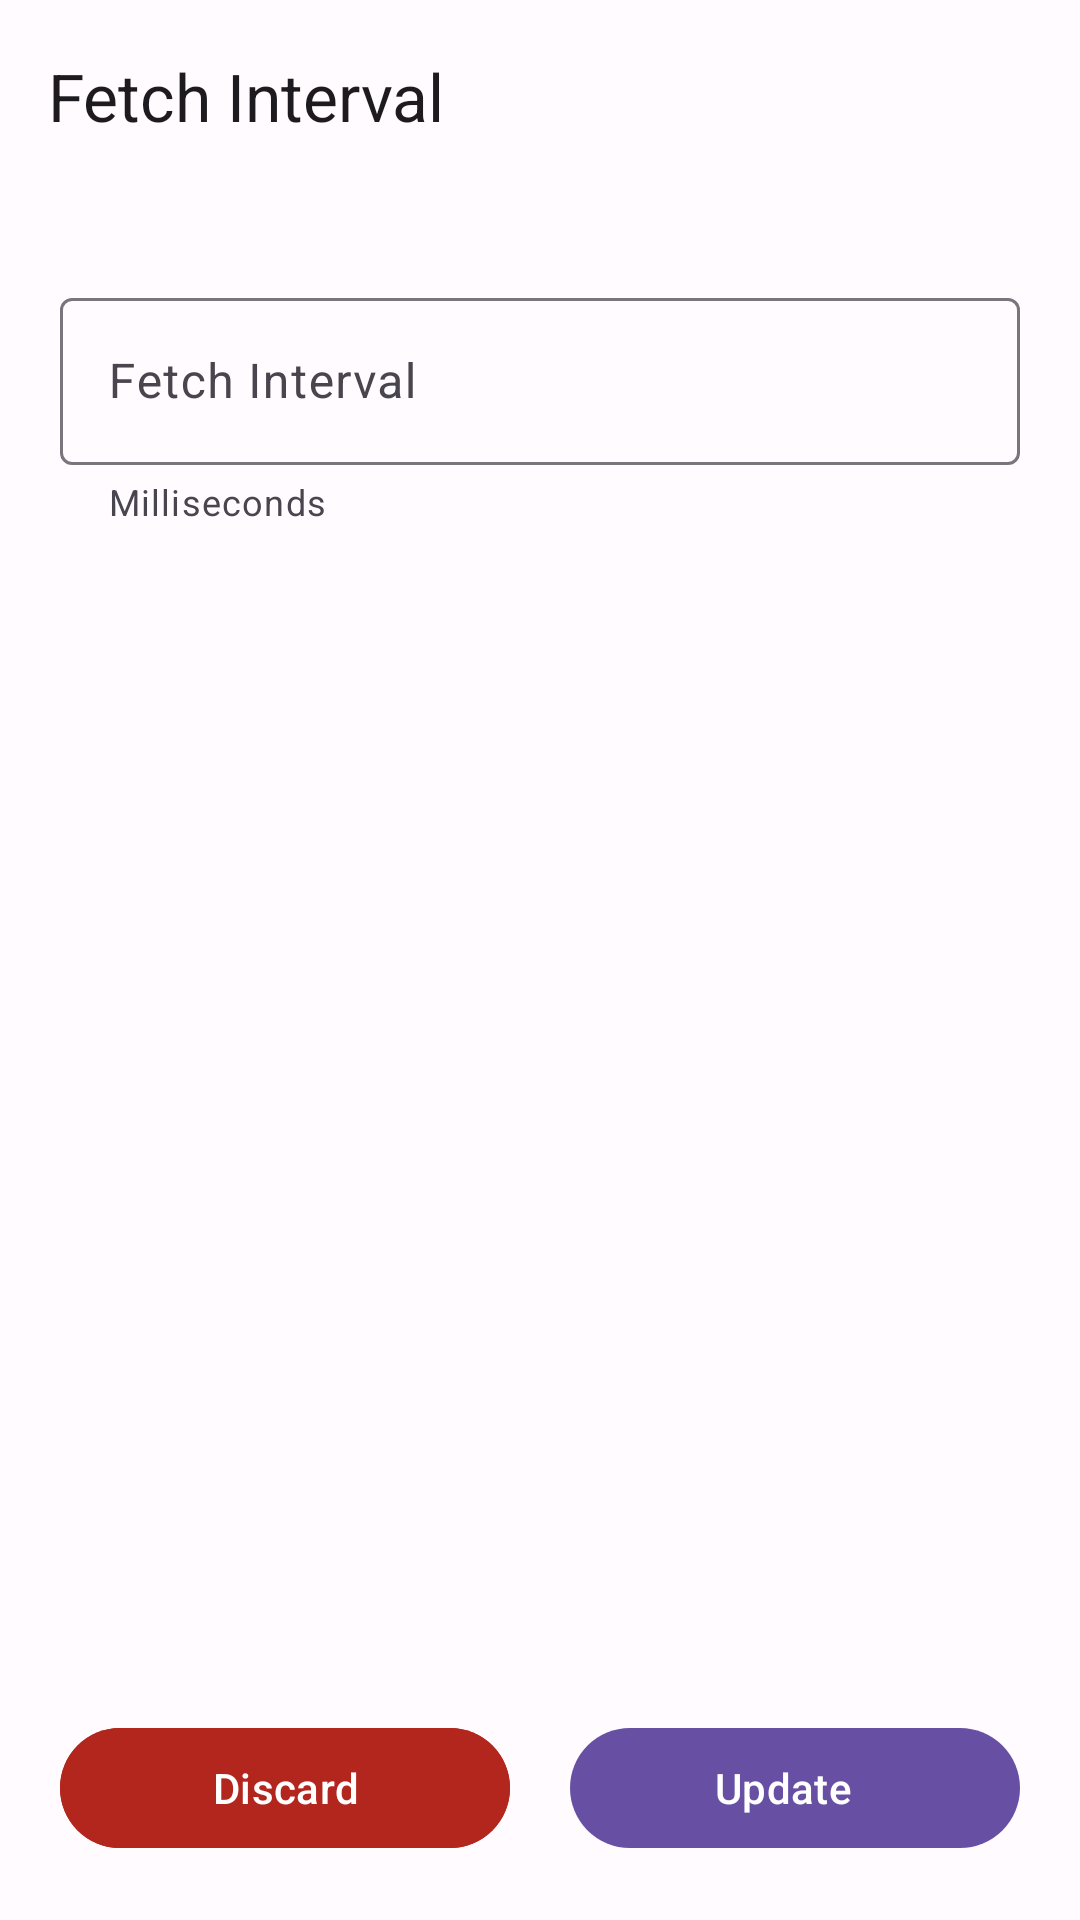

The Android layout XML behind this screen, and the referenced resources:
<!-- AndroidManifest.xml: application theme AppTheme -->
<!-- res/layout/dialog_fetch_interval.xml -->
<?xml version="1.0" encoding="utf-8"?>
<androidx.constraintlayout.widget.ConstraintLayout xmlns:android="http://schemas.android.com/apk/res/android"
    xmlns:tools="http://schemas.android.com/tools"
    android:layout_width="match_parent"
    android:layout_height="match_parent"
    xmlns:app="http://schemas.android.com/apk/res-auto"
    tools:context=".coin.ui.CoinDetailsFragment">

    <com.google.android.material.appbar.MaterialToolbar
        android:id="@+id/toolbar"
        android:layout_width="match_parent"
        android:layout_height="wrap_content"
        app:layout_constraintEnd_toEndOf="parent"
        app:layout_constraintStart_toStartOf="parent"
        app:layout_constraintTop_toTopOf="parent"
        app:navigationIcon="@drawable/ic_arrow_back"
        app:title="@string/title_fetch_interval" />

    <com.google.android.material.progressindicator.CircularProgressIndicator
        android:id="@+id/progressBar"
        android:layout_width="wrap_content"
        android:layout_height="wrap_content"
        android:indeterminate="true"
        android:visibility="gone"
        app:layout_constraintBottom_toBottomOf="parent"
        app:layout_constraintEnd_toEndOf="parent"
        app:layout_constraintStart_toStartOf="parent"
        app:layout_constraintTop_toTopOf="parent"
        app:layout_constraintVertical_bias="0.4"
        tools:visibility="visible"/>

    <com.google.android.material.textfield.TextInputLayout
        android:id="@+id/textFieldFetchInterval"
        android:layout_width="match_parent"
        android:layout_height="wrap_content"
        android:layout_marginHorizontal="20dp"
        android:layout_marginVertical="30dp"
        android:hint="Fetch Interval"
        app:helperText="Milliseconds"
        app:layout_constraintEnd_toEndOf="parent"
        app:layout_constraintStart_toStartOf="parent"
        app:layout_constraintTop_toBottomOf="@+id/toolbar"
        >

        <com.google.android.material.textfield.TextInputEditText
            android:layout_width="match_parent"
            android:layout_height="wrap_content"
            android:inputType="number"
            />
    </com.google.android.material.textfield.TextInputLayout>

    <com.google.android.material.button.MaterialButton
        android:id="@+id/buttonSaveChanges"
        style="@style/Widget.Material3.Button.Icon"
        android:layout_width="0dp"
        android:layout_height="wrap_content"
        android:layout_marginTop="25dp"
        android:layout_marginBottom="20dp"
        android:layout_marginEnd="20dp"
        android:text="@string/update"
        app:layout_constraintBottom_toBottomOf="parent"
        app:layout_constraintEnd_toEndOf="parent"
        app:layout_constraintStart_toEndOf="@+id/buttonDiscard"/>

    <com.google.android.material.button.MaterialButton
        android:id="@+id/buttonDiscard"
        style="@style/Widget.Material3.Button.TonalButton"
        android:layout_width="0dp"
        android:layout_height="wrap_content"
        android:layout_marginBottom="20dp"
        android:layout_marginHorizontal="20dp"
        android:backgroundTint="?attr/colorError"
        android:text="@string/discard"
        android:textColor="?attr/colorOnError"
        app:layout_constraintBottom_toBottomOf="parent"
        app:layout_constraintEnd_toStartOf="@+id/buttonSaveChanges"
        app:layout_constraintStart_toStartOf="parent"/>

</androidx.constraintlayout.widget.ConstraintLayout>
<!-- resources referenced by this layout -->
<resources>
  <string name="discard">Discard</string>
  <string name="title_fetch_interval">Fetch Interval</string>
  <string name="update">Update</string>
  <color name="md_theme_light_surfaceTint">#6750A4</color>
  <color name="md_theme_light_onErrorContainer">#410E0B</color>
  <color name="md_theme_light_onError">#FFFFFF</color>
  <color name="md_theme_light_errorContainer">#F9DEDC</color>
  <color name="md_theme_light_onTertiaryContainer">#31111D</color>
  <color name="md_theme_light_onTertiary">#FFFFFF</color>
  <color name="md_theme_light_tertiaryContainer">#FFD8E4</color>
  <color name="md_theme_light_tertiary">#7D5260</color>
  <color name="md_theme_light_error">#B3261E</color>
  <color name="md_theme_light_outline">#79747E</color>
  <color name="md_theme_light_onBackground">#1C1B1F</color>
  <color name="md_theme_light_background">#FFFBFE</color>
  <color name="md_theme_light_inverseOnSurface">#F4EFF4</color>
  <color name="md_theme_light_inverseSurface">#313033</color>
  <color name="md_theme_light_onSurfaceVariant">#49454F</color>
  <color name="md_theme_light_onSurface">#1C1B1F</color>
  <color name="md_theme_light_surfaceVariant">#E7E0EC</color>
  <color name="md_theme_light_surface">#FFFBFE</color>
  <color name="md_theme_light_onSecondaryContainer">#1D192B</color>
  <color name="md_theme_light_onSecondary">#FFFFFF</color>
  <color name="md_theme_light_secondaryContainer">#E8DEF8</color>
  <color name="md_theme_light_secondary">#625B71</color>
  <color name="md_theme_light_onPrimaryContainer">#21005D</color>
  <color name="md_theme_light_onPrimary">#FFFFFF</color>
  <color name="md_theme_light_primaryContainer">#EADDFF</color>
  <color name="md_theme_light_primary">#6750A4</color>
  <color name="md_theme_light_inversePrimary">#D0BCFF</color>
</resources>
